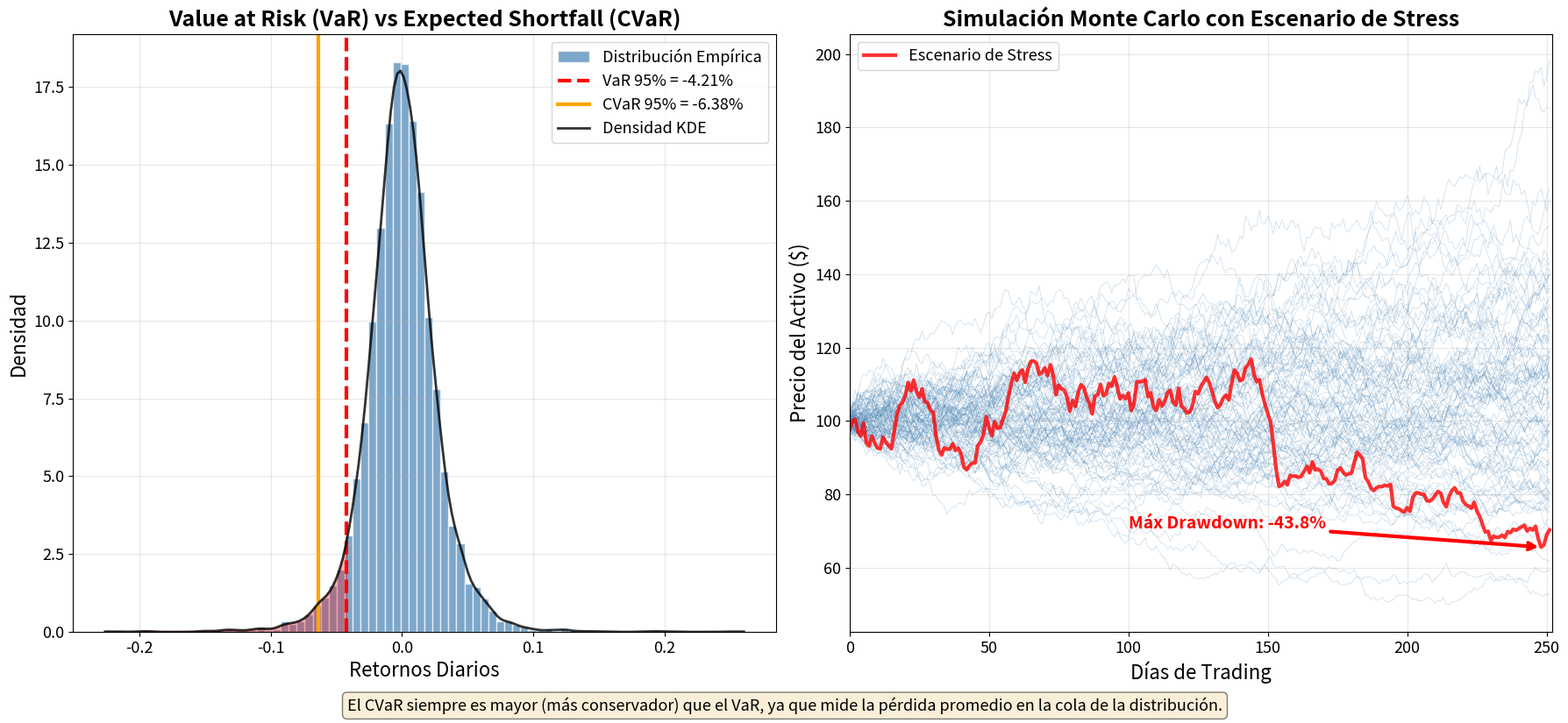

This figure's Python source: (Note: this script raises an exception after producing the figure.)
"""
Genera la imagen de Gestión de Riesgos Avanzada.
Muestra: distribución de retornos con VaR/CVaR y simulación Monte Carlo.
"""

import numpy as np
import matplotlib.pyplot as plt
from scipy import stats
from scipy.stats import gaussian_kde

# Configuración
np.random.seed(42)
n_simulations = 10000
confidence_level = 0.95

# Generar retornos con distribución t de Student (colas gruesas)
df = 4  # grados de libertad para colas gruesas
returns = np.random.standard_t(df, n_simulations) * 0.02  # escala para ~2% daily vol

# Calcular VaR y CVaR históricos
var_95 = np.percentile(returns, (1 - confidence_level) * 100)
cvar_95 = returns[returns <= var_95].mean()

# Crear figura con 2 subgráficos
fig, (ax1, ax2) = plt.subplots(1, 2, figsize=(18, 8))

# === Gráfico 1: Distribución de retornos con VaR y CVaR ===
# Histograma
n_bins = 80
ax1.hist(returns, bins=n_bins, density=True, alpha=0.7, color='steelblue', 
         edgecolor='white', label='Distribución Empírica')

# Línea de VaR
ax1.axvline(x=var_95, color='red', linestyle='--', linewidth=3, 
            label=f'VaR 95% = {var_95:.2%}')

# Línea de CVaR
ax1.axvline(x=cvar_95, color='orange', linestyle='-', linewidth=3, 
            label=f'CVaR 95% = {cvar_95:.2%}')

# Ajustar densidad KDE
kde = gaussian_kde(returns)

# Sombrear la cola izquierda (pérdidas extremas)
x_sorted = np.sort(returns)
tail_mask = x_sorted <= var_95
tail_x = x_sorted[tail_mask]
tail_density = kde(tail_x)
ax1.fill_between(tail_x, 0, tail_density, alpha=0.3, color='red')
x_range = np.linspace(returns.min(), returns.max(), 200)
ax1.plot(x_range, kde(x_range), 'k-', linewidth=2, alpha=0.8, label='Densidad KDE')

ax1.set_xlabel('Retornos Diarios', fontsize=16)
ax1.set_ylabel('Densidad', fontsize=16)
ax1.set_title('Value at Risk (VaR) vs Expected Shortfall (CVaR)', fontsize=18, fontweight='bold')
ax1.legend(fontsize=13)
ax1.grid(True, alpha=0.3)
ax1.tick_params(labelsize=13)

# === Gráfico 2: Simulación Monte Carlo ===
# Simular trayectoria de precios
n_days = 252  # 1 año de trading
initial_price = 100
daily_mean = 0.0003  # ~7.5% anual
daily_vol = 0.015    # ~24% anual

# Generar múltiples trayectorias
n_paths = 100
for i in range(n_paths):
    path_returns = np.random.normal(daily_mean, daily_vol, n_days)
    path = initial_price * np.cumprod(1 + path_returns)
    ax2.plot(path, alpha=0.3, linewidth=0.5, color='steelblue')

# Trayectoria destacada (escenario de stress)
np.random.seed(123)
stress_path_returns = np.random.normal(daily_mean, daily_vol * 1.5, n_days)
stress_path_returns[145:155] -= 0.03
stress_path = initial_price * np.cumprod(1 + stress_path_returns)
ax2.plot(stress_path, 'r-', linewidth=3, alpha=0.8, label='Escenario de Stress')

# Calcular drawdown
cummax = np.maximum.accumulate(stress_path)
drawdown = (stress_path - cummax) / cummax
max_drawdown = drawdown.min()

ax2.annotate(f'Máx Drawdown: {max_drawdown:.1%}',
             xy=(np.argmin(stress_path), stress_path.min()),
             xytext=(100, stress_path.min() + 5),
             arrowprops=dict(arrowstyle='->', color='red', lw=3),
             fontsize=14, color='red', fontweight='bold')

ax2.set_xlabel('Días de Trading', fontsize=16)
ax2.set_ylabel('Precio del Activo ($)', fontsize=16)
ax2.set_title('Simulación Monte Carlo con Escenario de Stress', fontsize=18, fontweight='bold')
ax2.legend(fontsize=13)
ax2.grid(True, alpha=0.3)
ax2.set_xlim(0, n_days)
ax2.tick_params(labelsize=13)

# Nota explicativa al pie de la figura
fig.text(0.5, -0.02, 
         'El CVaR siempre es mayor (más conservador) que el VaR, ya que mide la pérdida promedio en la cola de la distribución.',
         ha='center', fontsize=13, style='italic', bbox=dict(boxstyle='round', facecolor='wheat', alpha=0.5))

plt.tight_layout()
plt.savefig('images/risk-management-advanced.svg', format='svg', bbox_inches='tight')
plt.close()

print("Imagen guardada: images/risk-management-advanced.svg")
print(f"\n=== Resultados de VaR/CVaR ===")
print(f"VaR Histórico (95%): {var_95:.2%}")
print(f"CVaR (Expected Shortfall): {cvar_95:.2%}")
print(f"Ratio CVaR/VaR: {cvar_95/var_95:.2f}x")
